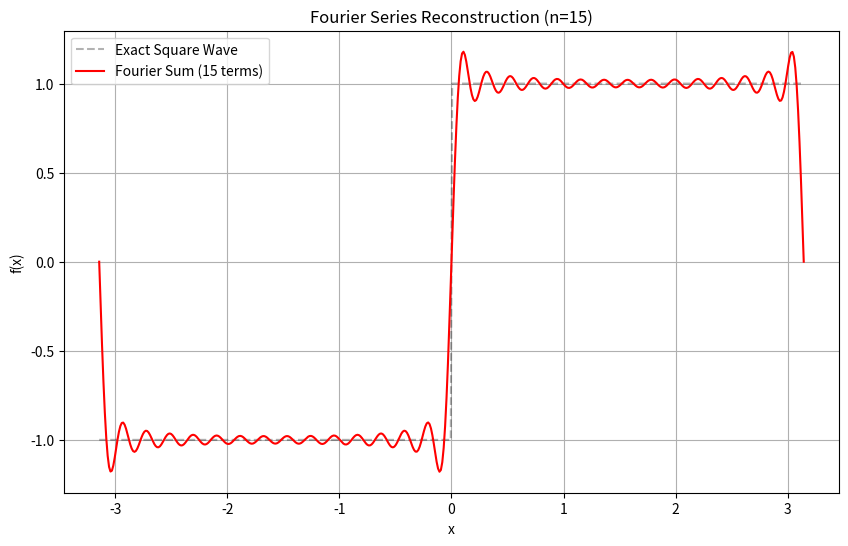

Python code for this plot:
import numpy as np
import matplotlib.pyplot as plt

def square_wave_fourier(n_terms=10):
    """
    Syllabus Topic: Summing Fourier Series for a Square Wave.
    The series is: 4/pi * (sin(x) + sin(3x)/3 + sin(5x)/5 + ...)
    """
    x = np.linspace(-np.pi, np.pi, 500)
    y_approx = np.zeros_like(x)

    # Define the actual square wave for comparison
    y_exact = np.sign(np.sin(x))

    # Sum the Fourier Series
    print(f"Summing first {n_terms} terms...")
    for n in range(1, n_terms + 1):
        # Only odd terms (1, 3, 5...) have non-zero coefficients
        k = 2*n - 1
        y_approx += (4 / np.pi) * (np.sin(k * x) / k)

    # Plotting
    plt.figure(figsize=(10, 6))
    plt.plot(x, y_exact, 'k--', alpha=0.3, label='Exact Square Wave')
    plt.plot(x, y_approx, 'r', label=f'Fourier Sum ({n_terms} terms)')
    
    plt.title(f"Fourier Series Reconstruction (n={n_terms})")
    plt.xlabel("x")
    plt.ylabel("f(x)")
    plt.legend()
    plt.grid(True)
    plt.show()

if __name__ == "__main__":
    square_wave_fourier(n_terms=15)
